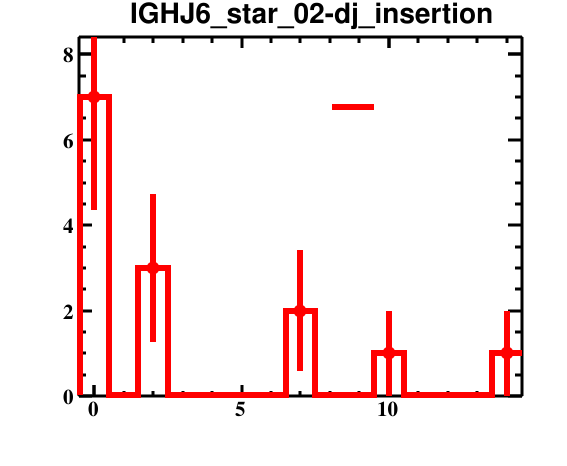

Data behind this chart, as committed beside it:
bin_low_edge, contents, binerror, xtitle, binlabel
-1.5, 0.0, 0.0, , 
-0.5, 7.0, 2.646, , 
0.5, 0.0, 0.0, , 
1.5, 3.0, 1.732, , 
2.5, 0.0, 0.0, , 
3.5, 0.0, 0.0, , 
4.5, 0.0, 0.0, , 
5.5, 0.0, 0.0, , 
6.5, 2.0, 1.414, , 
7.5, 0.0, 0.0, , 
8.5, 0.0, 0.0, , 
9.5, 1.0, 1.0, , 
10.5, 0.0, 0.0, , 
11.5, 0.0, 0.0, , 
12.5, 0.0, 0.0, , 
13.5, 1.0, 1.0, , 
14.5, 0.0, 0.0, , 
